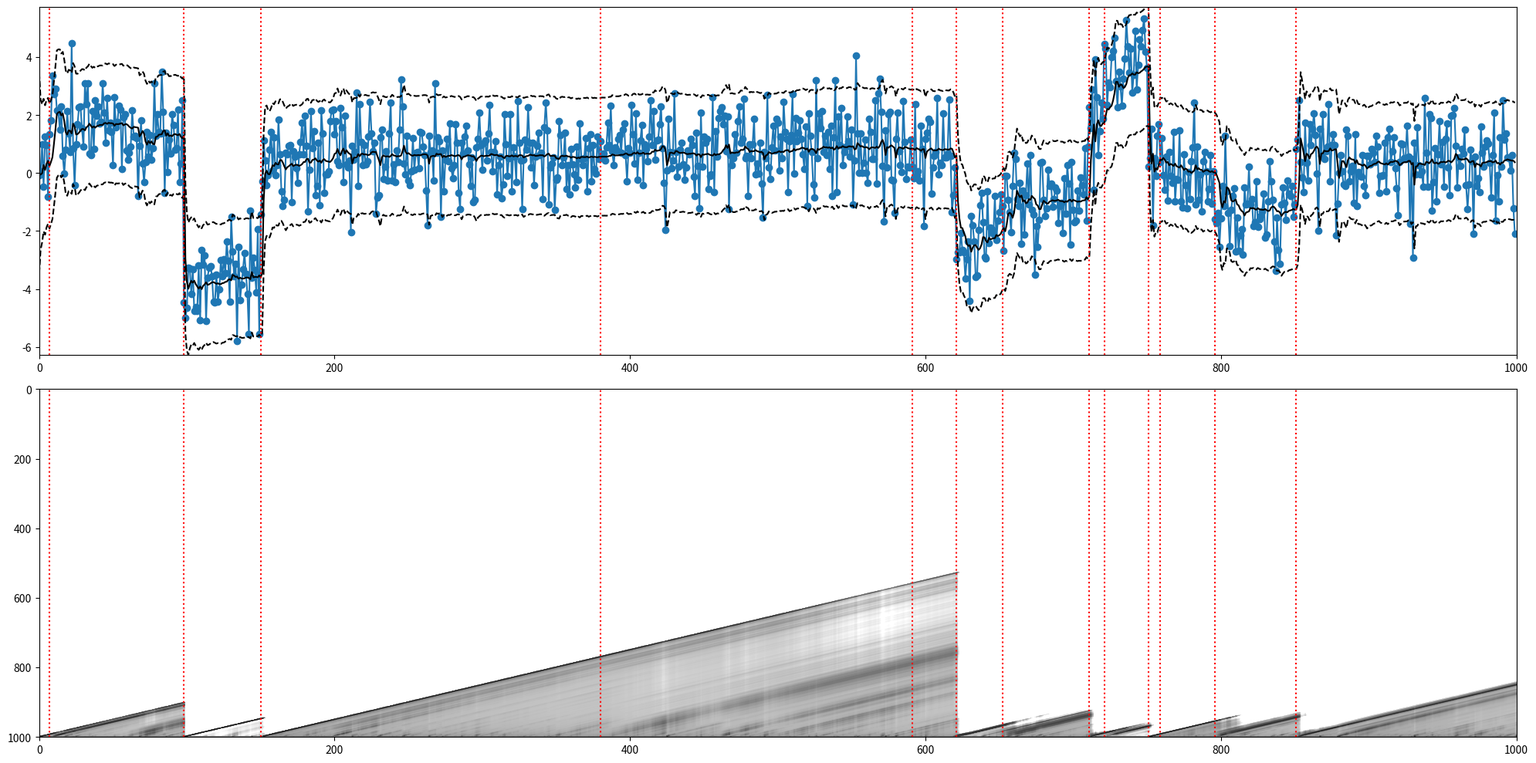

Reproduce this figure in Python.
"""============================================================================
Author: Gregory Gundersen

Python implementation of Bayesian online changepoint detection for a normal
model with unknown mean parameter. For algorithm details, see

    Adams & MacKay 2007
    "Bayesian Online Changepoint Detection"
    https://arxiv.org/abs/0710.3742

For Bayesian inference details about the Gaussian, see:

    Murphy 2007
    "Conjugate Bayesian analysis of the Gaussian distribution"
    https://www.cs.ubc.ca/~murphyk/Papers/bayesGauss.pdf

This code is associated with the following blog posts:

    http://gregorygundersen.com/blog/2019/08/13/bocd/
    http://gregorygundersen.com/blog/2020/10/20/implementing-bocd/
============================================================================"""

import matplotlib.pyplot as plt
from   matplotlib.colors import LogNorm
import numpy as np
from   scipy.stats import norm
from   scipy.special import logsumexp


# -----------------------------------------------------------------------------

def bocd(data, model, hazard):
    """Return run length posterior using Algorithm 1 in Adams & MacKay 2007.
    """
    # 1. Initialize lower triangular matrix representing the posterior as
    #    function of time. Model parameters are initialized in the model class.
    #    
    #    When we exponentiate R at the end, exp(-inf) --> 0, which is nice for
    #    visualization.
    #
    T           = len(data)
    log_R       = -np.inf * np.ones((T+1, T+1))
    log_R[0, 0] = 0              # log 0 == 1
    pmean       = np.empty(T)    # Model's predictive mean.
    pvar        = np.empty(T)    # Model's predictive variance. 
    log_message = np.array([0])  # log 0 == 1
    log_H       = np.log(hazard)
    log_1mH     = np.log(1 - hazard)

    for t in range(1, T+1):
        # 2. Observe new datum.
        x = data[t-1]

        # Make model predictions.
        pmean[t-1] = np.sum(np.exp(log_R[t-1, :t]) * model.mean_params[:t])
        pvar[t-1]  = np.sum(np.exp(log_R[t-1, :t]) * model.var_params[:t])
        
        # 3. Evaluate predictive probabilities.
        log_pis = model.log_pred_prob(t, x)

        # 4. Calculate growth probabilities.
        log_growth_probs = log_pis + log_message + log_1mH

        # 5. Calculate changepoint probabilities.
        log_cp_prob = logsumexp(log_pis + log_message + log_H)

        # 6. Calculate evidence
        new_log_joint = np.append(log_cp_prob, log_growth_probs)

        # 7. Determine run length distribution.
        log_R[t, :t+1]  = new_log_joint
        log_R[t, :t+1] -= logsumexp(new_log_joint)

        # 8. Update sufficient statistics.
        model.update_params(t, x)

        # Pass message.
        log_message = new_log_joint

    R = np.exp(log_R)
    return R, pmean, pvar


# -----------------------------------------------------------------------------


class GaussianUnknownMean:
    
    def __init__(self, mean0, var0, varx):
        """Initialize model.
        
        meanx is unknown; varx is known
        p(meanx) = N(mean0, var0)
        p(x) = N(meanx, varx)
        """
        self.mean0 = mean0
        self.var0  = var0
        self.varx  = varx
        self.mean_params = np.array([mean0])
        self.prec_params = np.array([1/var0])
    
    def log_pred_prob(self, t, x):
        """Compute predictive probabilities \pi, i.e. the posterior predictive
        for each run length hypothesis.
        """
        # Posterior predictive: see eq. 40 in (Murphy 2007).
        post_means = self.mean_params[:t]
        post_stds  = np.sqrt(self.var_params[:t])
        return norm(post_means, post_stds).logpdf(x)
    
    def update_params(self, t, x):
        """Upon observing a new datum x at time t, update all run length 
        hypotheses.
        """
        # See eq. 19 in (Murphy 2007).
        new_prec_params  = self.prec_params + (1/self.varx)
        self.prec_params = np.append([1/self.var0], new_prec_params)
        # See eq. 24 in (Murphy 2007).
        new_mean_params  = (self.mean_params * self.prec_params[:-1] + \
                            (x / self.varx)) / new_prec_params
        self.mean_params = np.append([self.mean0], new_mean_params)

    @property
    def var_params(self):
        """Helper function for computing the posterior variance.
        """
        return 1./self.prec_params + self.varx

# -----------------------------------------------------------------------------

def generate_data(varx, mean0, var0, T, cp_prob):
    """Generate partitioned data of T observations according to constant
    changepoint probability `cp_prob` with hyperpriors `mean0` and `prec0`.
    """
    data  = []
    cps   = []
    meanx = mean0
    for t in range(0, T):
        if np.random.random() < cp_prob:
            meanx = np.random.normal(mean0, var0)
            cps.append(t)
        data.append(np.random.normal(meanx, varx))
    return data, cps


# -----------------------------------------------------------------------------

def plot_posterior(T, data, cps, R, pmean, pvar):
    fig, axes = plt.subplots(2, 1, figsize=(20,10))

    ax1, ax2 = axes

    ax1.scatter(range(0, T), data)
    ax1.plot(range(0, T), data)
    ax1.set_xlim([0, T])
    ax1.margins(0)
    
    # Plot predictions.
    ax1.plot(range(0, T), pmean, c='k')
    _2std = 2 * np.sqrt(pvar)
    ax1.plot(range(0, T), pmean - _2std, c='k', ls='--')
    ax1.plot(range(0, T), pmean + _2std, c='k', ls='--')

    ax2.imshow(np.rot90(R), aspect='auto', cmap='gray_r', 
               norm=LogNorm(vmin=0.0001, vmax=1))
    ax2.set_xlim([0, T])
    ax2.margins(0)

    for cp in cps:
        ax1.axvline(cp, c='red', ls='dotted')
        ax2.axvline(cp, c='red', ls='dotted')

    plt.tight_layout()
    plt.show()


# -----------------------------------------------------------------------------

if __name__ == '__main__':
    T      = 1000   # Number of observations.
    hazard = 1/100  # Constant prior on changepoint probability.
    mean0  = 0      # The prior mean on the mean parameter.
    var0   = 2      # The prior variance for mean parameter.
    varx   = 1      # The known variance of the data.

    data, cps      = generate_data(varx, mean0, var0, T, hazard)
    model          = GaussianUnknownMean(mean0, var0, varx)
    R, pmean, pvar = bocd(data, model, hazard)

    plot_posterior(T, data, cps, R, pmean, pvar)
